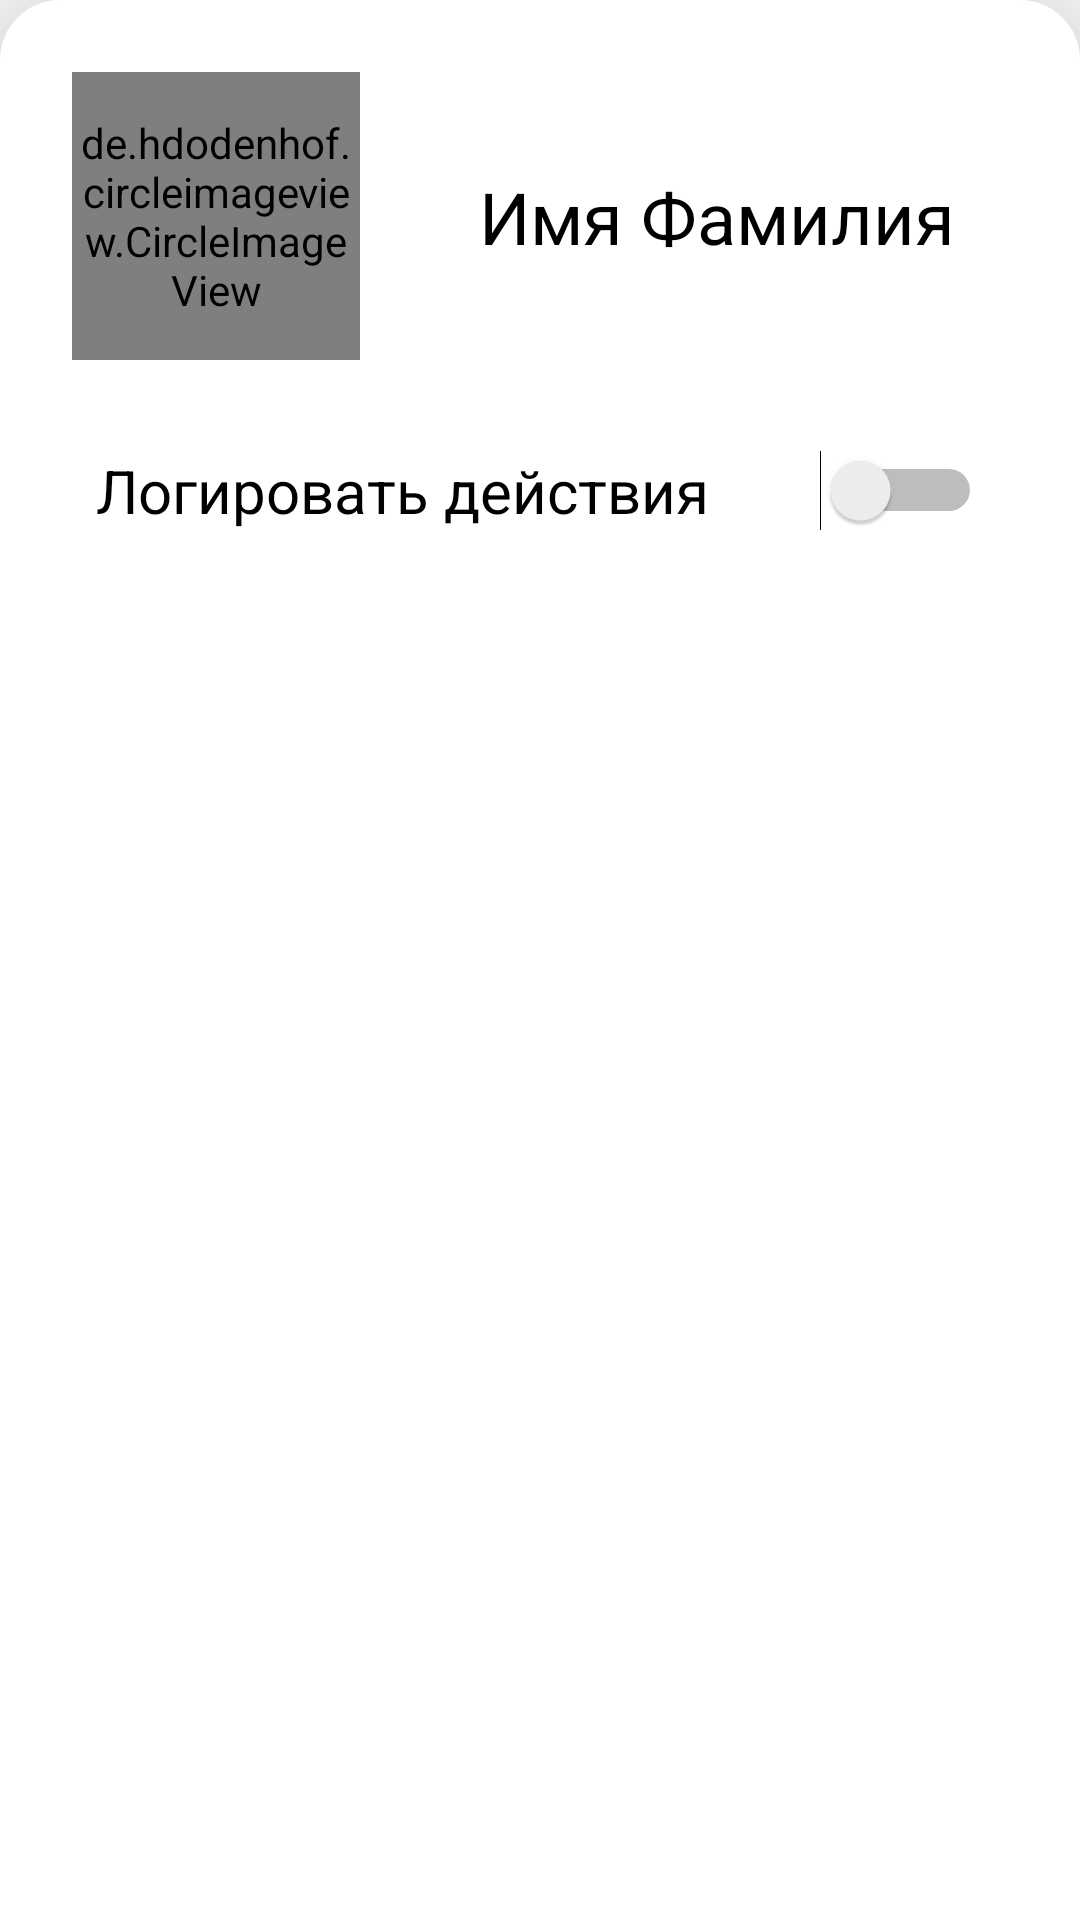

Reconstruct the res/layout file that produces this screen, plus the resources it refers to.
<!-- AndroidManifest.xml: application theme ThemeMainM3 -->
<!-- res/layout/bottom_sheet.xml -->
<?xml version="1.0" encoding="utf-8"?>
<android.support.constraint.ConstraintLayout

    android:id="@+id/bottom_sheet"
    android:layout_width="match_parent"
    android:layout_height="200dp"

    android:orientation="vertical"
    app:layout_behavior="android.support.design.widget.BottomSheetBehavior"
    app:behavior_hideable="true"
    app:behavior_peekHeight="0dp"
    android:background="@drawable/bottom_sheet_design"
    android:elevation="30sp"

    xmlns:android="http://schemas.android.com/apk/res/android"
    xmlns:app="http://schemas.android.com/apk/res-auto">


        <de.hdodenhof.circleimageview.CircleImageView
            android:id="@+id/account_image"
            android:layout_width="96dp"
            android:layout_height="96dp"
            android:layout_marginStart="24dp"
            android:layout_marginTop="24dp"
            android:src="@drawable/ic_account"
            app:layout_constraintStart_toStartOf="parent"
            app:layout_constraintTop_toTopOf="parent" />


        <TextView
            android:id="@+id/account_name"
            android:layout_width="wrap_content"
            android:layout_height="wrap_content"
            android:layout_marginStart="8dp"
            android:layout_marginEnd="8dp"
            android:gravity="center"
            android:text="Имя Фамилия"
            android:textColor="@color/dark"
            android:textSize="24dp"
            app:layout_constraintBottom_toBottomOf="@+id/account_image"
            app:layout_constraintEnd_toEndOf="parent"
            app:layout_constraintHorizontal_bias="0.483"
            app:layout_constraintStart_toEndOf="@+id/account_image"
            app:layout_constraintTop_toTopOf="@+id/account_image" />

        <Switch
            android:id="@+id/switch_log"
            android:layout_width="wrap_content"
            android:layout_height="wrap_content"
            android:layout_marginStart="8dp"
            android:layout_marginEnd="30dp"
            app:layout_constraintBottom_toBottomOf="@+id/log"
            app:layout_constraintEnd_toEndOf="parent"
            app:layout_constraintHorizontal_bias="0.916"
            app:layout_constraintStart_toEndOf="@+id/log"
            app:layout_constraintTop_toTopOf="@+id/log"
            app:layout_constraintVertical_bias="0.0" />

        <TextView
            android:id="@+id/log"
            android:layout_width="wrap_content"
            android:layout_height="wrap_content"
            android:layout_marginStart="8dp"
            android:layout_marginTop="30dp"
            android:text="Логировать действия"
            android:textColor="@color/dark"
            android:textSize="20dp"
            app:layout_constraintStart_toStartOf="@+id/account_image"
            app:layout_constraintTop_toBottomOf="@+id/account_image" />


    </android.support.constraint.ConstraintLayout>
<!-- resources referenced by this layout -->
<resources>
  <color name="dark">#000000</color>
  <!-- drawable bottom_sheet_design (drawable) -->
  <?xml version="1.0" encoding="utf-8"?>
  <shape xmlns:android="http://schemas.android.com/apk/res/android"
      android:shape="rectangle">
  
      <solid android:color="@color/background_secondary" />
      <corners
          android:topLeftRadius="20dp"
          android:topRightRadius="20dp"
         />
  
  </shape>
  <style name="ThemeMainM3" parent="@style/Theme.AppCompat.Light.NoActionBar">
      </style>
  <color name="background_secondary">#FFFFFF</color>
</resources>
